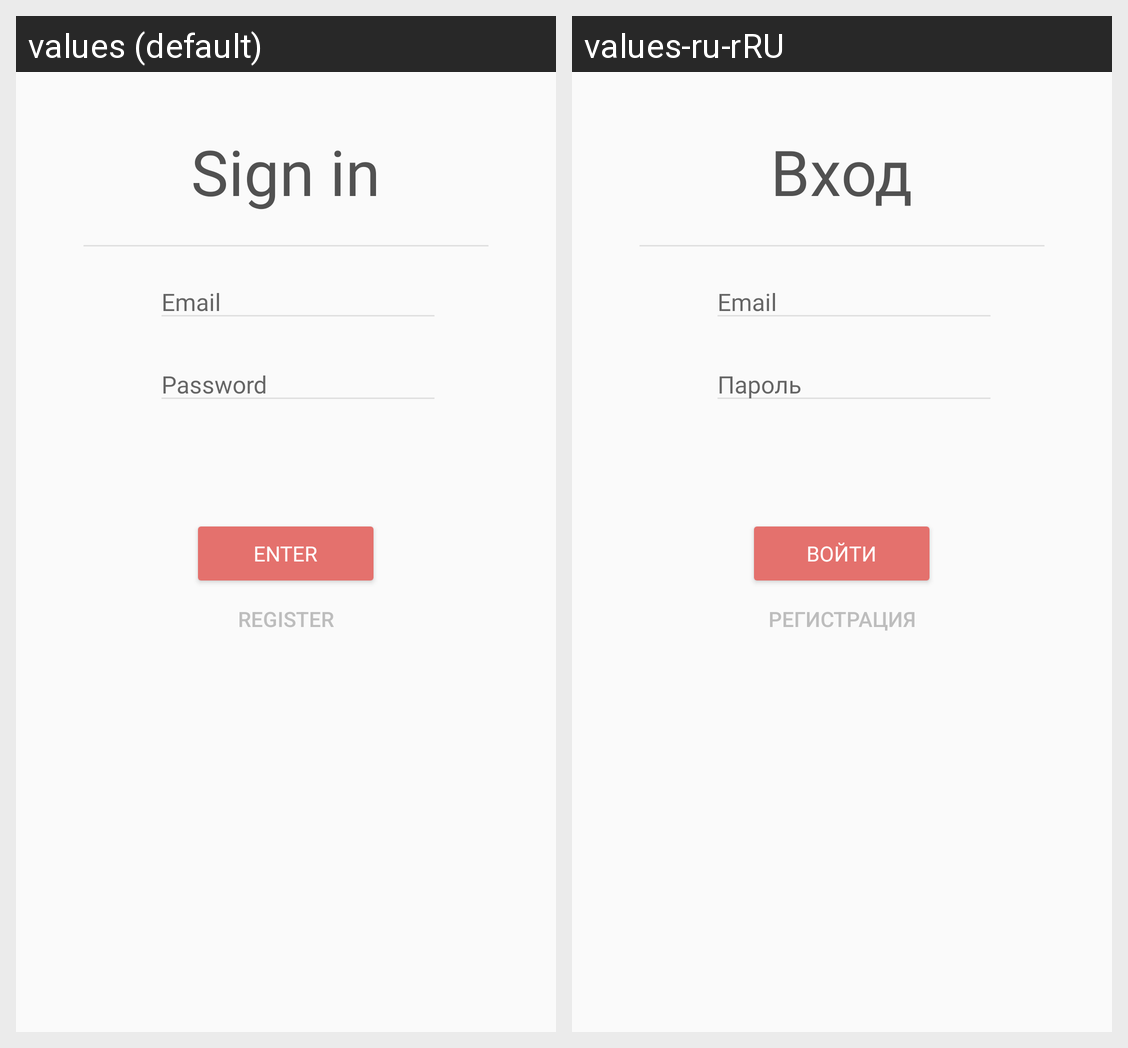

Strings drawn on this Android screen and how each of the app's shown locales translates them:
Android screen res/layout/activity_authorization.xml rendered under 2 locales, left to right: values (default), values-ru-rRU. Device: Nexus 5 (rendered at 1080×1920; each locale shown at half size, 540×960, under a caption strip naming it); theme AppTheme.
Strings drawn on this screen, with the default value and each locale's value (text and hints the layout hard-codes, and strings that could not be matched under every locale, appear in the picture but are not listed):

sign_in
  values: Sign in
  values-ru-rRU: Вход

enter
  values: Enter
  values-ru-rRU: Войти

register
  values: Register
  values-ru-rRU: Регистрация

email
  values: Email
  values-ru-rRU: Email

password
  values: Password
  values-ru-rRU: Пароль
